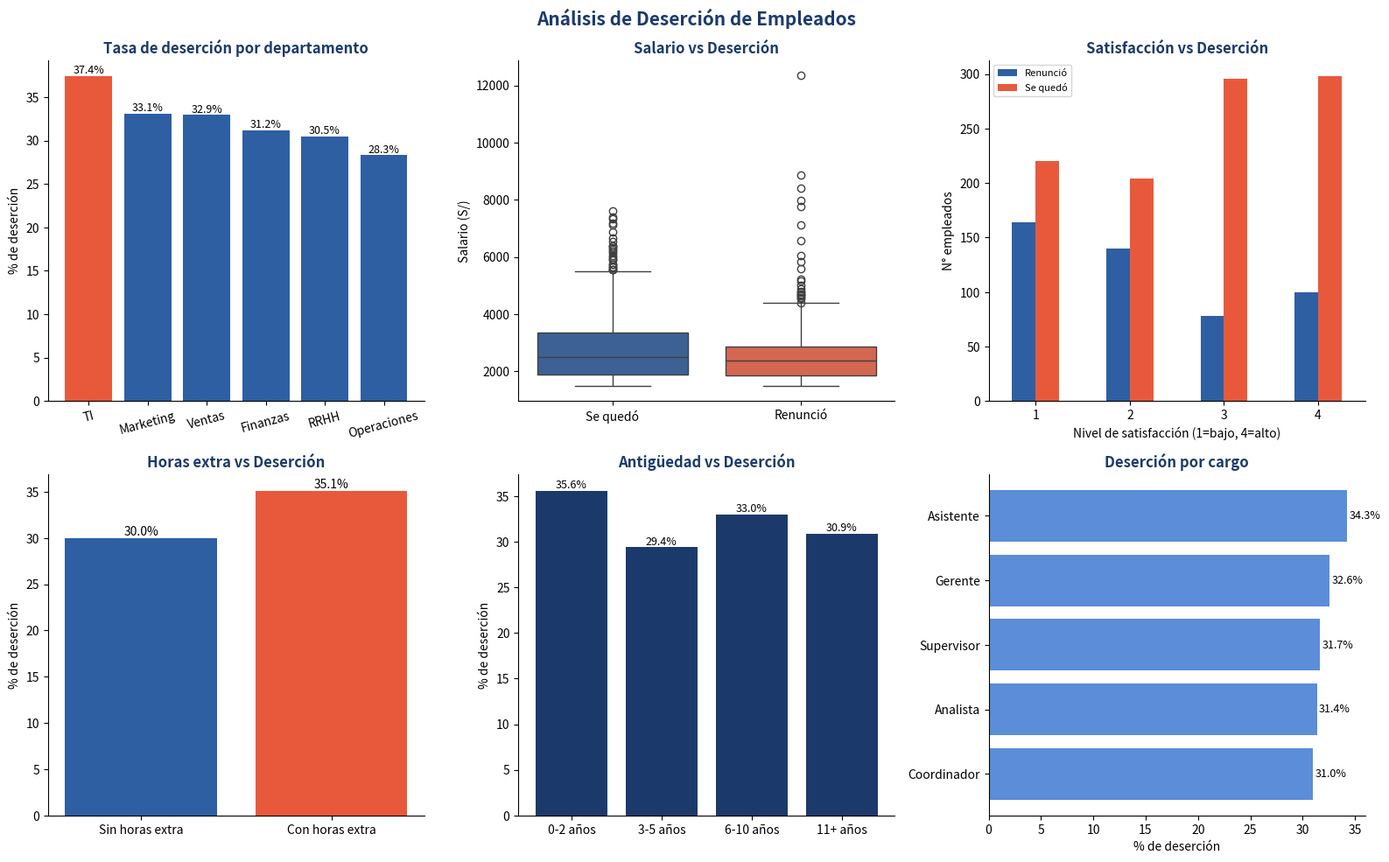

Recreate this plot in Python.

# ============================================================
#  ANÁLISIS DE DESERCIÓN DE EMPLEADOS
#  Autor: Roy Yangaly Malpartida Sanchez
#  Stack: Python, Pandas, NumPy, Matplotlib, Seaborn
# ============================================================

import pandas as pd
import numpy as np
import matplotlib.pyplot as plt
import seaborn as sns
import warnings
warnings.filterwarnings("ignore")

plt.rcParams.update({
    "font.family": "sans-serif",
    "axes.spines.top": False,
    "axes.spines.right": False,
    "figure.dpi": 130,
})

PALETTE = ["#1B3A6B", "#E8593C"]

# ─────────────────────────────────────────────────────────────
# 1. GENERACIÓN DEL DATASET
# ─────────────────────────────────────────────────────────────
np.random.seed(42)
N = 1_500

departamentos = ["Ventas", "TI", "RRHH", "Operaciones", "Finanzas", "Marketing"]
cargos        = ["Analista", "Supervisor", "Coordinador", "Asistente", "Gerente"]

df = pd.DataFrame({
    "empleado_id":    [f"EMP-{str(i).zfill(4)}" for i in range(1, N+1)],
    "edad":           np.random.randint(22, 58, N),
    "departamento":   np.random.choice(departamentos, N),
    "cargo":          np.random.choice(cargos, N),
    "antiguedad":     np.random.randint(0, 20, N),
    "salario":        np.round(np.random.lognormal(7.8, 0.4, N), 0).clip(1500, 15000),
    "horas_extra":    np.random.choice([0, 1], N, p=[0.6, 0.4]),
    "satisfaccion":   np.random.randint(1, 5, N),
    "evaluacion":     np.round(np.random.uniform(2.0, 5.0, N), 1),
    "distancia_km":   np.random.randint(1, 60, N),
})

# Deserción con lógica realista
prob_desercion = (
    0.05
    + (df["satisfaccion"] < 3).astype(float) * 0.20
    + (df["salario"] < 3000).astype(float) * 0.15
    + (df["horas_extra"] == 1).astype(float) * 0.10
    + (df["antiguedad"] < 2).astype(float) * 0.12
    + (df["distancia_km"] > 40).astype(float) * 0.08
)
df["desercion"] = (np.random.rand(N) < prob_desercion).astype(int)
df["desercion_label"] = df["desercion"].map({1: "Renunció", 0: "Se quedó"})

print("=" * 55)
print("  ANÁLISIS DE DESERCIÓN DE EMPLEADOS")
print("=" * 55)
print(f"\n  Total empleados   : {len(df):,}")
print(f"  Desertaron        : {df['desercion'].sum():,} ({df['desercion'].mean()*100:.1f}%)")
print(f"  Se quedaron       : {(df['desercion']==0).sum():,}")

# ─────────────────────────────────────────────────────────────
# 2. ANÁLISIS POR DEPARTAMENTO
# ─────────────────────────────────────────────────────────────
desercion_dept = df.groupby("departamento")["desercion"].mean().sort_values(ascending=False) * 100
print("\n── Tasa de deserción por departamento ───────────────────")
for dept, tasa in desercion_dept.items():
    print(f"  {dept:<15} {tasa:.1f}%")

# ─────────────────────────────────────────────────────────────
# 3. VISUALIZACIONES
# ─────────────────────────────────────────────────────────────
fig, axes = plt.subplots(2, 3, figsize=(16, 10))
fig.suptitle("Análisis de Deserción de Empleados", fontsize=15, fontweight="bold", color="#1B3A6B")

# 3.1 Tasa por departamento
ax1 = axes[0, 0]
colors = ["#E8593C" if v == desercion_dept.max() else "#2E5FA3" for v in desercion_dept.values]
bars = ax1.bar(desercion_dept.index, desercion_dept.values, color=colors, edgecolor="none")
for bar, val in zip(bars, desercion_dept.values):
    ax1.text(bar.get_x() + bar.get_width()/2, val + 0.3, f"{val:.1f}%", ha="center", fontsize=9)
ax1.set_title("Tasa de deserción por departamento", fontweight="bold", color="#1B3A6B")
ax1.set_ylabel("% de deserción")
ax1.tick_params(axis="x", rotation=15)

# 3.2 Salario vs Deserción
ax2 = axes[0, 1]
sns.boxplot(data=df, x="desercion_label", y="salario", palette=["#2E5FA3", "#E8593C"], ax=ax2)
ax2.set_title("Salario vs Deserción", fontweight="bold", color="#1B3A6B")
ax2.set_xlabel("")
ax2.set_ylabel("Salario (S/)")

# 3.3 Satisfacción vs Deserción
ax3 = axes[0, 2]
satisf = df.groupby(["satisfaccion", "desercion_label"]).size().unstack()
satisf.plot(kind="bar", ax=ax3, color=["#2E5FA3", "#E8593C"], edgecolor="none")
ax3.set_title("Satisfacción vs Deserción", fontweight="bold", color="#1B3A6B")
ax3.set_xlabel("Nivel de satisfacción (1=bajo, 4=alto)")
ax3.set_ylabel("N° empleados")
ax3.tick_params(axis="x", rotation=0)
ax3.legend(fontsize=8)

# 3.4 Horas extra vs Deserción
ax4 = axes[1, 0]
horas = df.groupby("horas_extra")["desercion"].mean() * 100
ax4.bar(["Sin horas extra", "Con horas extra"], horas.values,
        color=["#2E5FA3", "#E8593C"], edgecolor="none")
for i, val in enumerate(horas.values):
    ax4.text(i, val + 0.3, f"{val:.1f}%", ha="center", fontsize=10)
ax4.set_title("Horas extra vs Deserción", fontweight="bold", color="#1B3A6B")
ax4.set_ylabel("% de deserción")

# 3.5 Antigüedad vs Deserción
ax5 = axes[1, 1]
df["rango_antiguedad"] = pd.cut(df["antiguedad"], bins=[0,2,5,10,20],
                                 labels=["0-2 años","3-5 años","6-10 años","11+ años"])
ant = df.groupby("rango_antiguedad")["desercion"].mean() * 100
ax5.bar(ant.index, ant.values, color=PALETTE[0], edgecolor="none")
for i, val in enumerate(ant.values):
    ax5.text(i, val + 0.3, f"{val:.1f}%", ha="center", fontsize=9)
ax5.set_title("Antigüedad vs Deserción", fontweight="bold", color="#1B3A6B")
ax5.set_ylabel("% de deserción")

# 3.6 Distribución por cargo
ax6 = axes[1, 2]
cargo_des = df.groupby("cargo")["desercion"].mean().sort_values(ascending=True) * 100
ax6.barh(cargo_des.index, cargo_des.values, color="#5B8DD9", edgecolor="none")
for i, val in enumerate(cargo_des.values):
    ax6.text(val + 0.2, i, f"{val:.1f}%", va="center", fontsize=9)
ax6.set_title("Deserción por cargo", fontweight="bold", color="#1B3A6B")
ax6.set_xlabel("% de deserción")

plt.tight_layout()
plt.savefig("desercion_dashboard.png", bbox_inches="tight", dpi=150)
print("\n  Gráfico guardado → desercion_dashboard.png")

# ─────────────────────────────────────────────────────────────
# 4. CONCLUSIONES
# ─────────────────────────────────────────────────────────────
dept_max = desercion_dept.idxmax()
tasa_max = desercion_dept.max()
salario_renuncia = df[df["desercion"]==1]["salario"].mean()
salario_queda    = df[df["desercion"]==0]["salario"].mean()
tasa_horas_extra = df[df["horas_extra"]==1]["desercion"].mean() * 100

print("\n── Conclusiones principales ─────────────────────────────")
print(f"  1. {dept_max} tiene la mayor tasa de deserción: {tasa_max:.1f}%")
print(f"  2. Salario promedio de quienes renuncian : S/ {salario_renuncia:,.0f}")
print(f"  3. Salario promedio de quienes se quedan : S/ {salario_queda:,.0f}")
print(f"  4. Empleados con horas extra desertan {tasa_horas_extra:.1f}% de las veces")
print(f"  5. Empleados con 0-2 años son los más propensos a renunciar")
print("=" * 55)

# ─────────────────────────────────────────────────────────────
# 5. EXPORTAR
# ─────────────────────────────────────────────────────────────
df.to_csv("desercion_empleados.csv", index=False, encoding="utf-8-sig")
df[df["desercion"]==1].to_csv("empleados_en_riesgo.csv", index=False, encoding="utf-8-sig")
print("\n  Archivos exportados:")
print("    → desercion_empleados.csv")
print("    → empleados_en_riesgo.csv")
print("    → desercion_dashboard.png")
print("=" * 55)

plt.show()
